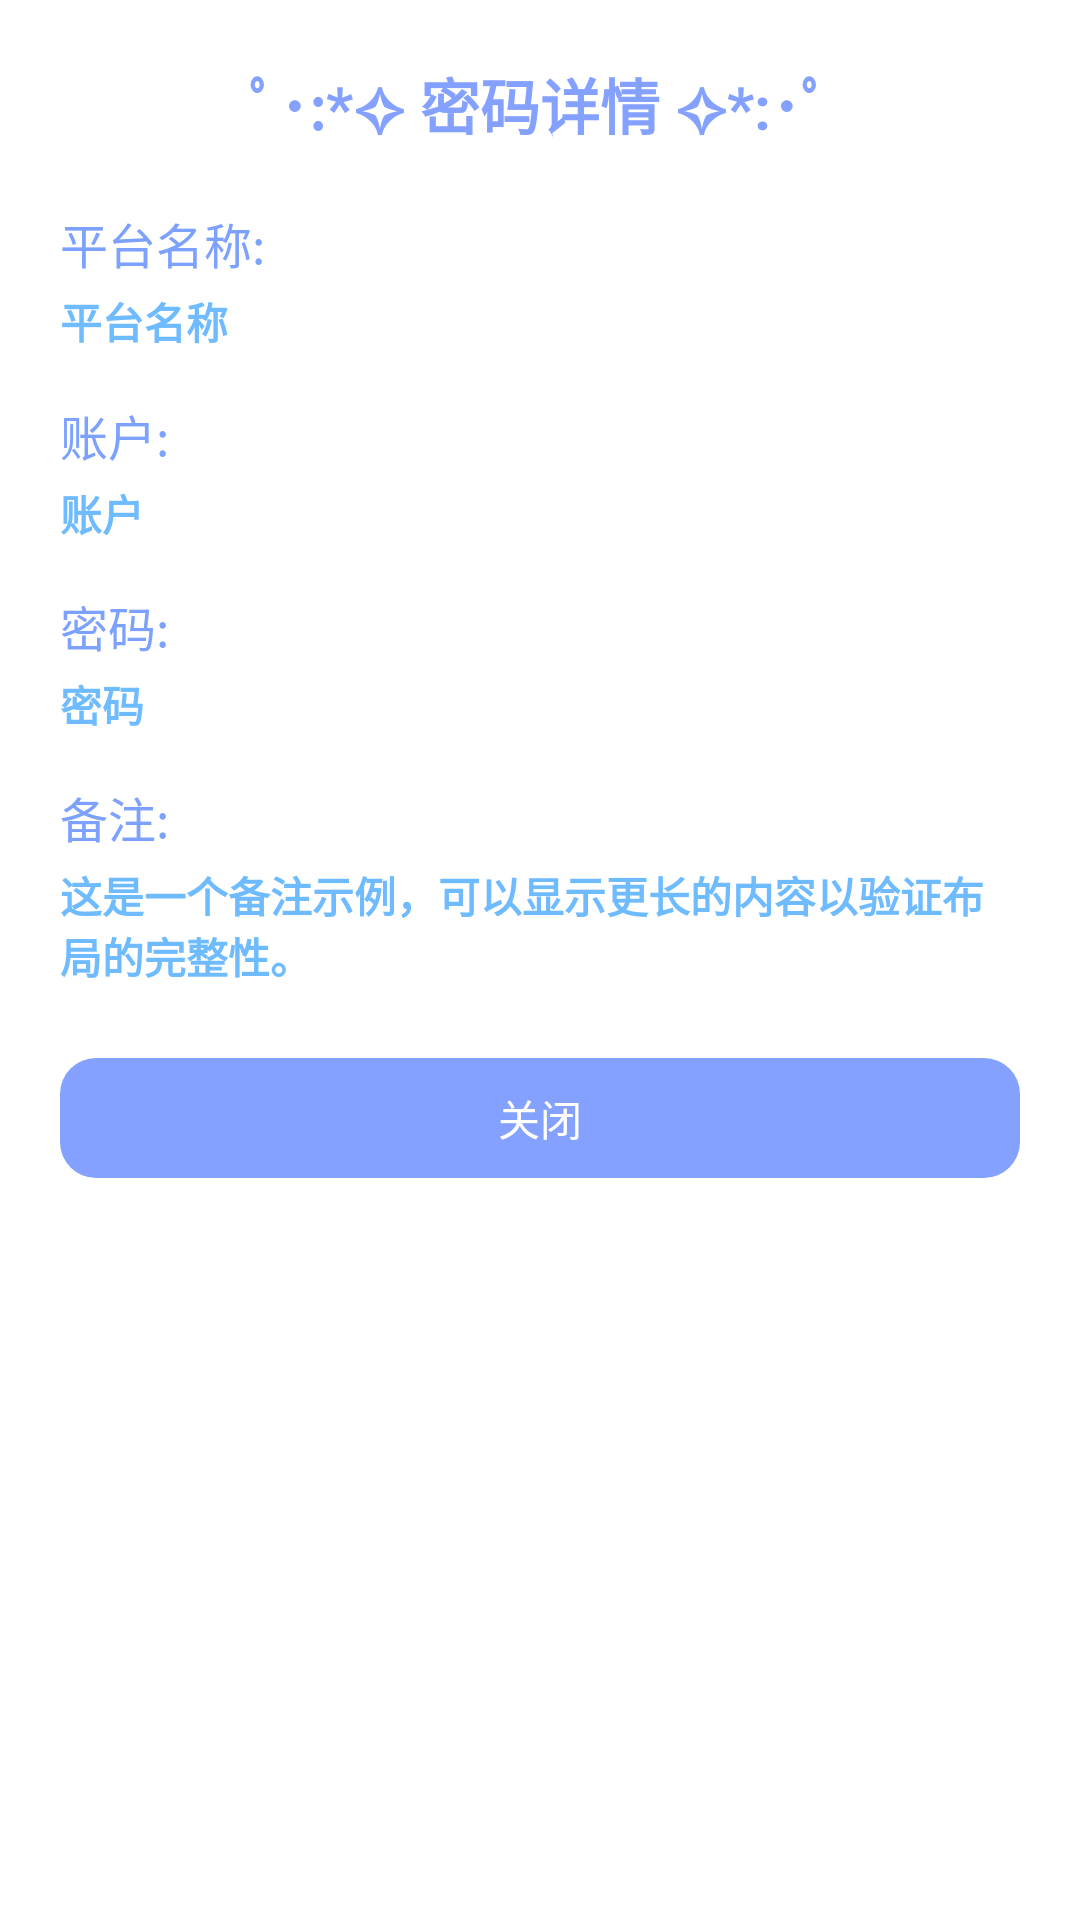

The Android layout XML behind this screen, and the referenced resources:
<!-- AndroidManifest.xml: application theme Theme.TradingGML -->
<!-- res/layout/dialog_password_detail.xml -->
<?xml version="1.0" encoding="utf-8"?>
<LinearLayout xmlns:android="http://schemas.android.com/apk/res/android"
    xmlns:app="http://schemas.android.com/apk/res-auto"
    android:layout_width="match_parent"
    android:layout_height="wrap_content"
    android:layout_margin="16dp"
    android:background="@android:color/white"
  >

    <LinearLayout
        android:layout_width="match_parent"
        android:layout_height="wrap_content"
        android:orientation="vertical"
        android:padding="20dp">

        <com.google.android.material.textview.MaterialTextView
            android:layout_width="match_parent"
            android:layout_height="wrap_content"
            android:text="ﾟ･:*✧ 密码详情 ✧*:･ﾟ"
            android:textSize="20sp"
            android:textColor="#84A1FF"
            android:textStyle="bold"
            android:gravity="center"
            android:layout_marginBottom="20dp" />

        <LinearLayout
            android:layout_width="match_parent"
            android:layout_height="wrap_content"
            android:orientation="vertical"
            android:layout_marginBottom="16dp">

            <com.google.android.material.textview.MaterialTextView
                android:layout_width="match_parent"
                android:layout_height="wrap_content"
                android:text="平台名称:"
                android:textSize="16sp"
                android:textColor="#7CA1FF"
                android:layout_marginBottom="4dp" />

            <com.google.android.material.textview.MaterialTextView
                android:id="@+id/detailPlatform"
                android:layout_width="match_parent"
                android:layout_height="wrap_content"
                android:text="平台名称"
                android:textSize="14sp"
                android:textColor="#6FBBFF"
                android:textStyle="bold" />
        </LinearLayout>

        <LinearLayout
            android:layout_width="match_parent"
            android:layout_height="wrap_content"
            android:orientation="vertical"
            android:layout_marginBottom="16dp">

            <com.google.android.material.textview.MaterialTextView
                android:layout_width="match_parent"
                android:layout_height="wrap_content"
                android:text="账户:"
                android:textSize="16sp"
                android:textColor="#7CA1FF"
                android:layout_marginBottom="4dp" />

            <com.google.android.material.textview.MaterialTextView
                android:id="@+id/detailAccount"
                android:layout_width="match_parent"
                android:layout_height="wrap_content"
                android:text="账户"
                android:textSize="14sp"
                android:textColor="#6FBBFF"
                android:textStyle="bold"
                android:textIsSelectable="true"
                />
        </LinearLayout>

        <LinearLayout
            android:layout_width="match_parent"
            android:layout_height="wrap_content"
            android:orientation="vertical"
            android:layout_marginBottom="16dp">

            <com.google.android.material.textview.MaterialTextView
                android:layout_width="match_parent"
                android:layout_height="wrap_content"
                android:text="密码:"
                android:textSize="16sp"
                android:textColor="#7CA1FF"
                android:layout_marginBottom="4dp" />

            <com.google.android.material.textview.MaterialTextView
                android:id="@+id/detailPassword"
                android:layout_width="match_parent"
                android:layout_height="wrap_content"
                android:text="密码"
                android:textSize="14sp"
                android:textColor="#6FBBFF"
                android:textStyle="bold"
                android:textIsSelectable="true"
                />
        </LinearLayout>

        <LinearLayout
            android:layout_width="match_parent"
            android:layout_height="wrap_content"
            android:orientation="vertical">

            <com.google.android.material.textview.MaterialTextView
                android:layout_width="match_parent"
                android:layout_height="wrap_content"
                android:text="备注:"
                android:textSize="16sp"
                android:textColor="#7CA1FF"
                android:layout_marginBottom="4dp" />

            <com.google.android.material.textview.MaterialTextView
                android:id="@+id/detailNote"
                android:layout_width="match_parent"
                android:layout_height="wrap_content"
                android:text="这是一个备注示例，可以显示更长的内容以验证布局的完整性。"
                android:textSize="14sp"
                android:textColor="#6FBBFF"
                android:textStyle="bold"
                android:textIsSelectable="true"
                />
        </LinearLayout>

        <com.google.android.material.button.MaterialButton
            android:id="@+id/closeButton"
            android:layout_width="match_parent"
            android:layout_height="wrap_content"
            android:layout_marginTop="20dp"
            android:text="关闭"
            app:backgroundTint="#84A1FF"
            app:cornerRadius="12dp"
            android:textColor="@android:color/white"
            />

    </LinearLayout>

</LinearLayout>
<!-- resources referenced by this layout -->
<resources>
  <style name="Theme.TradingGML" parent="Base.Theme.TradingGML" />
  <style name="Base.Theme.TradingGML" parent="Theme.Material3.Light.NoActionBar">
          <item name="fontFamily">@font/gml</item>
      </style>
</resources>
